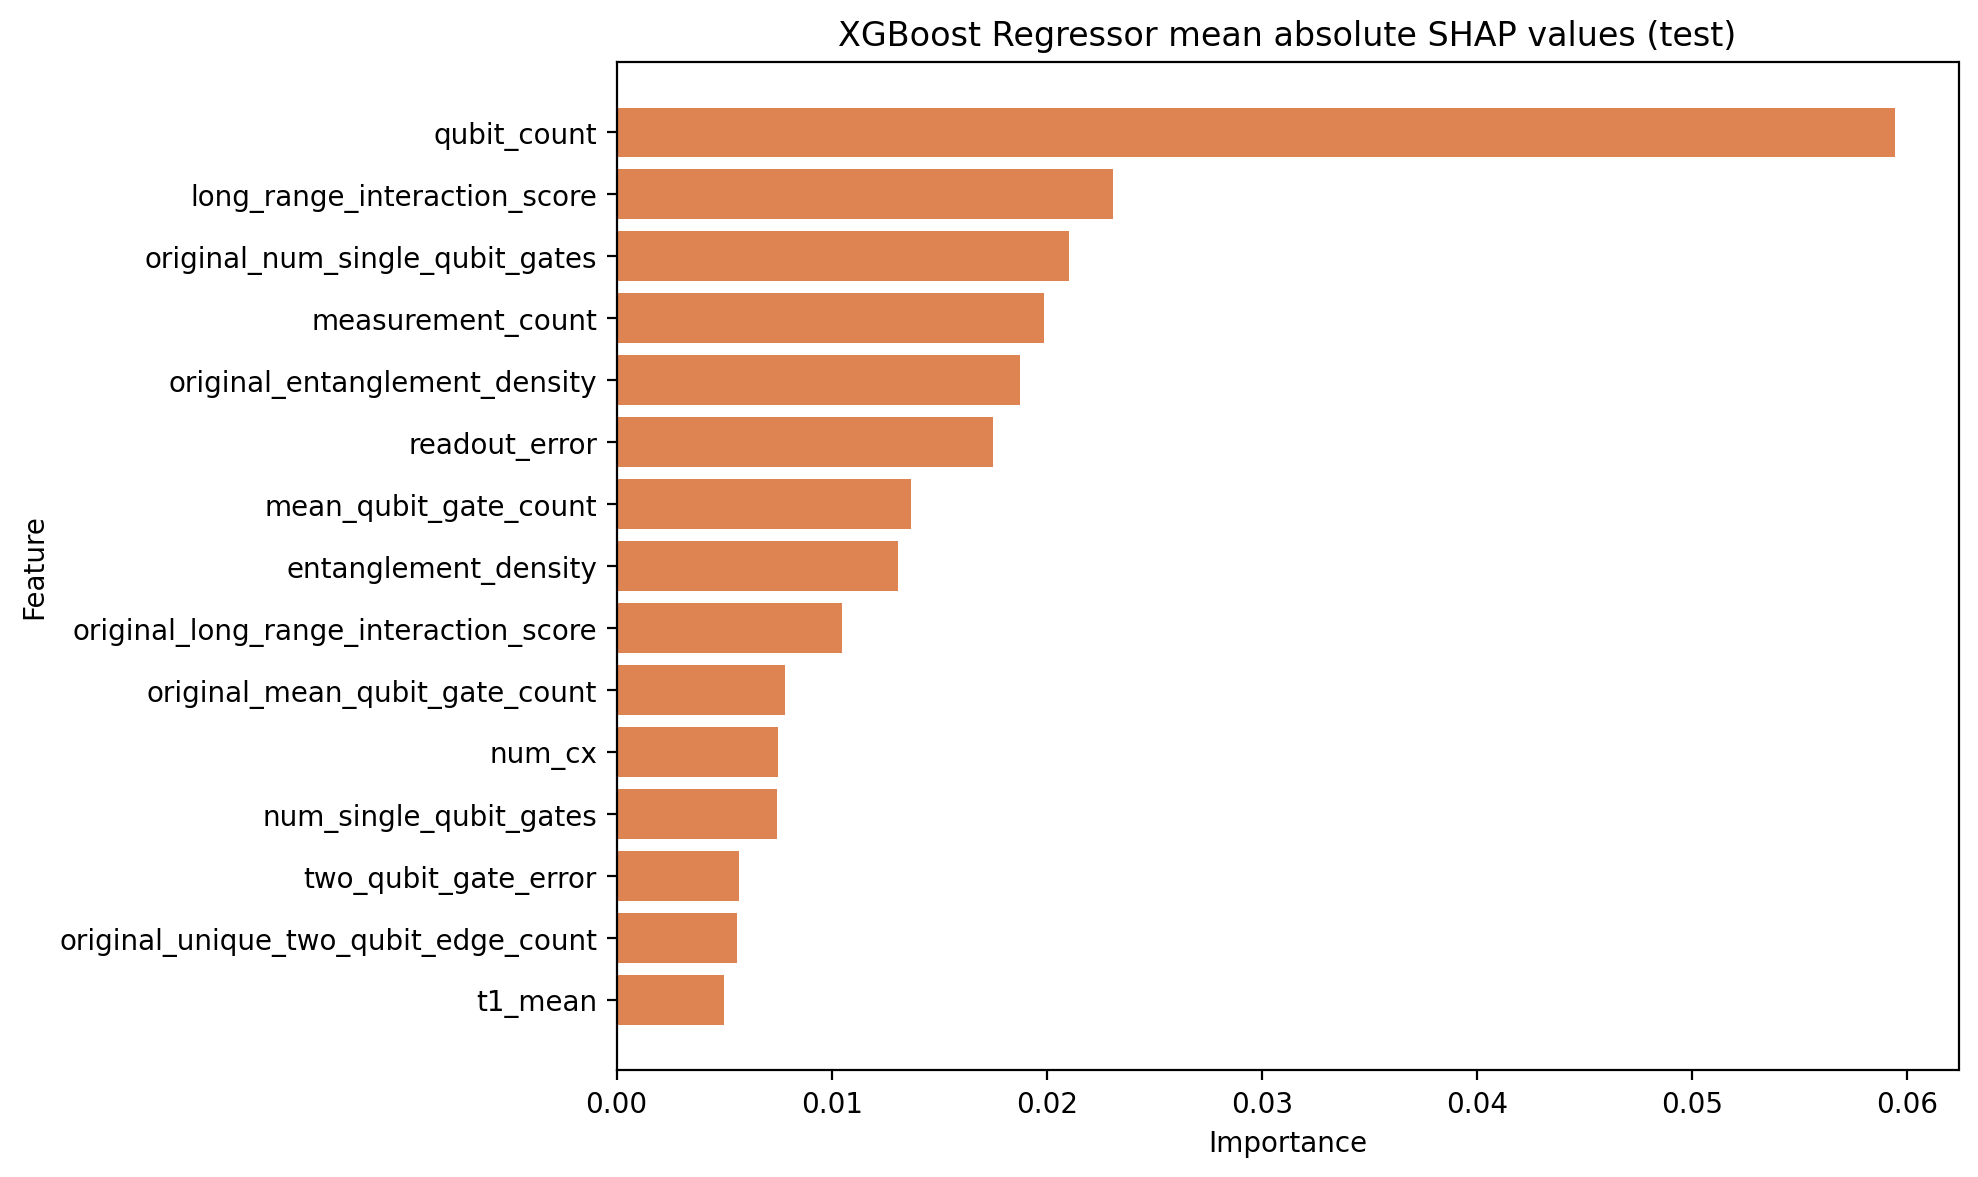

Source data for this figure (header and first rows):
feature, mean_abs_shap
qubit_count, 0.05941
long_range_interaction_score, 0.02309
original_num_single_qubit_gates, 0.02102
measurement_count, 0.01988
original_entanglement_density, 0.01876
readout_error, 0.01751
mean_qubit_gate_count, 0.0137
entanglement_density, 0.01309
original_long_range_interaction_score, 0.01047
original_mean_qubit_gate_count, 0.00785
num_cx, 0.007492
num_single_qubit_gates, 0.007448
two_qubit_gate_error, 0.00567
original_unique_two_qubit_edge_count, 0.005612
t1_mean, 0.004982
max_qubit_gate_count, 0.004736
original_mean_qubit_two_qubit_gate_count, 0.004552
mean_qubit_two_qubit_gate_count, 0.004426
circuit_depth, 0.004208
num_cz, 0.004025
original_max_qubit_two_qubit_gate_count, 0.00402
original_num_cz, 0.00393
max_qubit_two_qubit_gate_count, 0.003436
original_num_cx, 0.002899
original_circuit_depth, 0.002823
t2_mean, 0.002757
single_qubit_gate_error, 0.002525
original_mean_interaction_degree, 0.00246
original_max_qubit_gate_count, 0.002053
interaction_graph_density, 0.001624
active_qubit_fraction, 0.001297
original_interaction_graph_density, 0.001295
unique_two_qubit_edge_count, 0.001057
mean_interaction_degree, 0.0007964
original_max_interaction_degree, 0.0005852
original_active_qubit_fraction, 0.0004396
max_interaction_degree, 0.0002624
